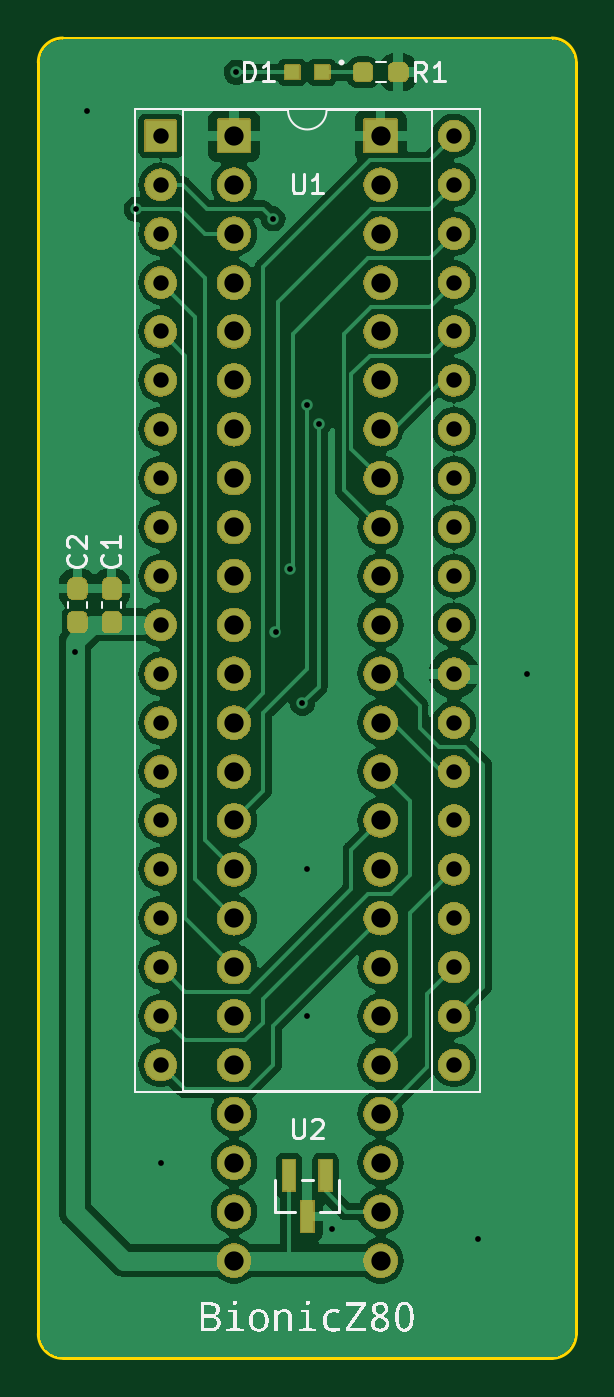
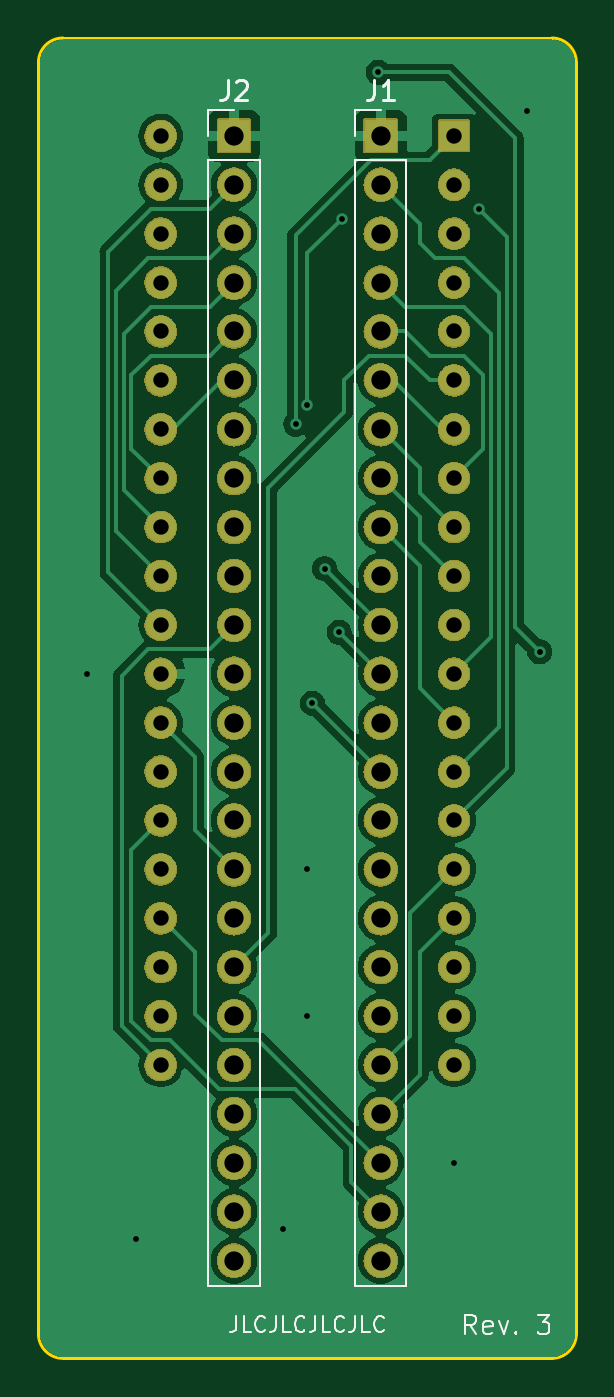
Circuit board: 11 layer files. Board 27.9 x 68.6 mm.
- bottom_copper: bionic-z80-B_Cu.gbr (69352 bytes)
- bottom_mask: bionic-z80-B_Mask.gbr (266183 bytes)
- paste: bionic-z80-B_Paste.gbr (514 bytes)
- bottom_silk: bionic-z80-B_Silkscreen.gbr (9281 bytes)
- outline: bionic-z80-Edge_Cuts.gbr (1060 bytes)
- top_copper: bionic-z80-F_Cu.gbr (97536 bytes)
- top_mask: bionic-z80-F_Mask.gbr (276438 bytes)
- paste: bionic-z80-F_Paste.gbr (1630 bytes)
- top_silk: bionic-z80-F_Silkscreen.gbr (52513 bytes)
- drill: bionic-z80-NPTH.drl (300 bytes)
- drill: bionic-z80-PTH.drl (2135 bytes)

=== bottom_copper: bionic-z80-B_Cu.gbr (69352 bytes, source omitted) ===
=== bottom_mask: bionic-z80-B_Mask.gbr (266183 bytes, source omitted) ===
=== paste: bionic-z80-B_Paste.gbr ===
G04 #@! TF.GenerationSoftware,KiCad,Pcbnew,7.0.11+dfsg-1build4*
G04 #@! TF.CreationDate,2024-11-02T00:34:03+09:00*
G04 #@! TF.ProjectId,bionic-z80,62696f6e-6963-42d7-9a38-302e6b696361,3*
G04 #@! TF.SameCoordinates,Original*
G04 #@! TF.FileFunction,Paste,Bot*
G04 #@! TF.FilePolarity,Positive*
%FSLAX46Y46*%
G04 Gerber Fmt 4.6, Leading zero omitted, Abs format (unit mm)*
G04 Created by KiCad (PCBNEW 7.0.11+dfsg-1build4) date 2024-11-02 00:34:03*
%MOMM*%
%LPD*%
G01*
G04 APERTURE LIST*
G04 APERTURE END LIST*
M02*

=== bottom_silk: bionic-z80-B_Silkscreen.gbr (9281 bytes, source omitted) ===
=== outline: bionic-z80-Edge_Cuts.gbr ===
G04 #@! TF.GenerationSoftware,KiCad,Pcbnew,7.0.11+dfsg-1build4*
G04 #@! TF.CreationDate,2024-11-02T00:34:03+09:00*
G04 #@! TF.ProjectId,bionic-z80,62696f6e-6963-42d7-9a38-302e6b696361,3*
G04 #@! TF.SameCoordinates,Original*
G04 #@! TF.FileFunction,Profile,NP*
%FSLAX46Y46*%
G04 Gerber Fmt 4.6, Leading zero omitted, Abs format (unit mm)*
G04 Created by KiCad (PCBNEW 7.0.11+dfsg-1build4) date 2024-11-02 00:34:03*
%MOMM*%
%LPD*%
G01*
G04 APERTURE LIST*
G04 #@! TA.AperFunction,Profile*
%ADD10C,0.150000*%
G04 #@! TD*
G04 APERTURE END LIST*
D10*
X101000000Y-71270000D02*
X101000000Y-137310000D01*
X101000000Y-137310000D02*
G75*
G03*
X102270000Y-138580000I1270000J0D01*
G01*
X102270000Y-138580000D02*
X127670000Y-138580000D01*
X128940000Y-71270000D02*
G75*
G03*
X127670000Y-70000000I-1270000J0D01*
G01*
X127670000Y-138580000D02*
G75*
G03*
X128940000Y-137310000I0J1270000D01*
G01*
X128940000Y-137310000D02*
X128940000Y-71270000D01*
X102270000Y-70000000D02*
G75*
G03*
X101000000Y-71270000I0J-1270000D01*
G01*
X127670000Y-70000000D02*
X102270000Y-70000000D01*
M02*

=== top_copper: bionic-z80-F_Cu.gbr (97536 bytes, source omitted) ===
=== top_mask: bionic-z80-F_Mask.gbr (276438 bytes, source omitted) ===
=== paste: bionic-z80-F_Paste.gbr (1630 bytes, source withheld) ===
=== top_silk: bionic-z80-F_Silkscreen.gbr (52513 bytes, source omitted) ===
=== drill: bionic-z80-NPTH.drl ===
M48
; DRILL file {KiCad 7.0.11+dfsg-1build4} date Sat 02 Nov 2024 12:34:05 AM JST
; FORMAT={-:-/ absolute / inch / decimal}
; #@! TF.CreationDate,2024-11-02T00:34:05+09:00
; #@! TF.GenerationSoftware,Kicad,Pcbnew,7.0.11+dfsg-1build4
; #@! TF.FileFunction,NonPlated,1,2,NPTH
FMAT,2
INCH
%
G90
G05
M30

=== drill: bionic-z80-PTH.drl ===
M48
; DRILL file {KiCad 7.0.11+dfsg-1build4} date Sat 02 Nov 2024 12:34:05 AM JST
; FORMAT={-:-/ absolute / inch / decimal}
; #@! TF.CreationDate,2024-11-02T00:34:05+09:00
; #@! TF.GenerationSoftware,Kicad,Pcbnew,7.0.11+dfsg-1build4
; #@! TF.FileFunction,Plated,1,2,PTH
FMAT,2
INCH
; #@! TA.AperFunction,Plated,PTH,ViaDrill
T1C0.0118
; #@! TA.AperFunction,Plated,PTH,ComponentDrill
T2C0.0315
; #@! TA.AperFunction,Plated,PTH,ComponentDrill
T3C0.0394
%
G90
G05
T1
X4.0514Y-4.0109
X4.0764Y-2.9059
X4.1764Y-3.1059
X4.2264Y-5.0559
X4.3814Y-2.8259
X4.4564Y-3.1259
X4.4614Y-3.9709
X4.4914Y-3.8409
X4.5164Y-4.1159
X4.5264Y-3.5059
X4.5264Y-4.4559
X4.5264Y-4.7559
X4.55Y-3.5459
X4.5764Y-5.1909
X4.8764Y-5.2109
X4.9764Y-4.0559
T2
X4.2264Y-2.9559
X4.2264Y-3.0559
X4.2264Y-3.1559
X4.2264Y-3.2559
X4.2264Y-3.3559
X4.2264Y-3.4559
X4.2264Y-3.5559
X4.2264Y-3.6559
X4.2264Y-3.7559
X4.2264Y-3.8559
X4.2264Y-3.9559
X4.2264Y-4.0559
X4.2264Y-4.1559
X4.2264Y-4.2559
X4.2264Y-4.3559
X4.2264Y-4.4559
X4.2264Y-4.5559
X4.2264Y-4.6559
X4.2264Y-4.7559
X4.2264Y-4.8559
X4.8264Y-2.9559
X4.8264Y-3.0559
X4.8264Y-3.1559
X4.8264Y-3.2559
X4.8264Y-3.3559
X4.8264Y-3.4559
X4.8264Y-3.5559
X4.8264Y-3.6559
X4.8264Y-3.7559
X4.8264Y-3.8559
X4.8264Y-3.9559
X4.8264Y-4.0559
X4.8264Y-4.1559
X4.8264Y-4.2559
X4.8264Y-4.3559
X4.8264Y-4.4559
X4.8264Y-4.5559
X4.8264Y-4.6559
X4.8264Y-4.7559
X4.8264Y-4.8559
T3
X4.3764Y-2.9559
X4.3764Y-3.0559
X4.3764Y-3.1559
X4.3764Y-3.2559
X4.3764Y-3.3559
X4.3764Y-3.4559
X4.3764Y-3.5559
X4.3764Y-3.6559
X4.3764Y-3.7559
X4.3764Y-3.8559
X4.3764Y-3.9559
X4.3764Y-4.0559
X4.3764Y-4.1559
X4.3764Y-4.2559
X4.3764Y-4.3559
X4.3764Y-4.4559
X4.3764Y-4.5559
X4.3764Y-4.6559
X4.3764Y-4.7559
X4.3764Y-4.8559
X4.3764Y-4.9559
X4.3764Y-5.0559
X4.3764Y-5.1559
X4.3764Y-5.2559
X4.6764Y-2.9559
X4.6764Y-3.0559
X4.6764Y-3.1559
X4.6764Y-3.2559
X4.6764Y-3.3559
X4.6764Y-3.4559
X4.6764Y-3.5559
X4.6764Y-3.6559
X4.6764Y-3.7559
X4.6764Y-3.8559
X4.6764Y-3.9559
X4.6764Y-4.0559
X4.6764Y-4.1559
X4.6764Y-4.2559
X4.6764Y-4.3559
X4.6764Y-4.4559
X4.6764Y-4.5559
X4.6764Y-4.6559
X4.6764Y-4.7559
X4.6764Y-4.8559
X4.6764Y-4.9559
X4.6764Y-5.0559
X4.6764Y-5.1559
X4.6764Y-5.2559
M30
